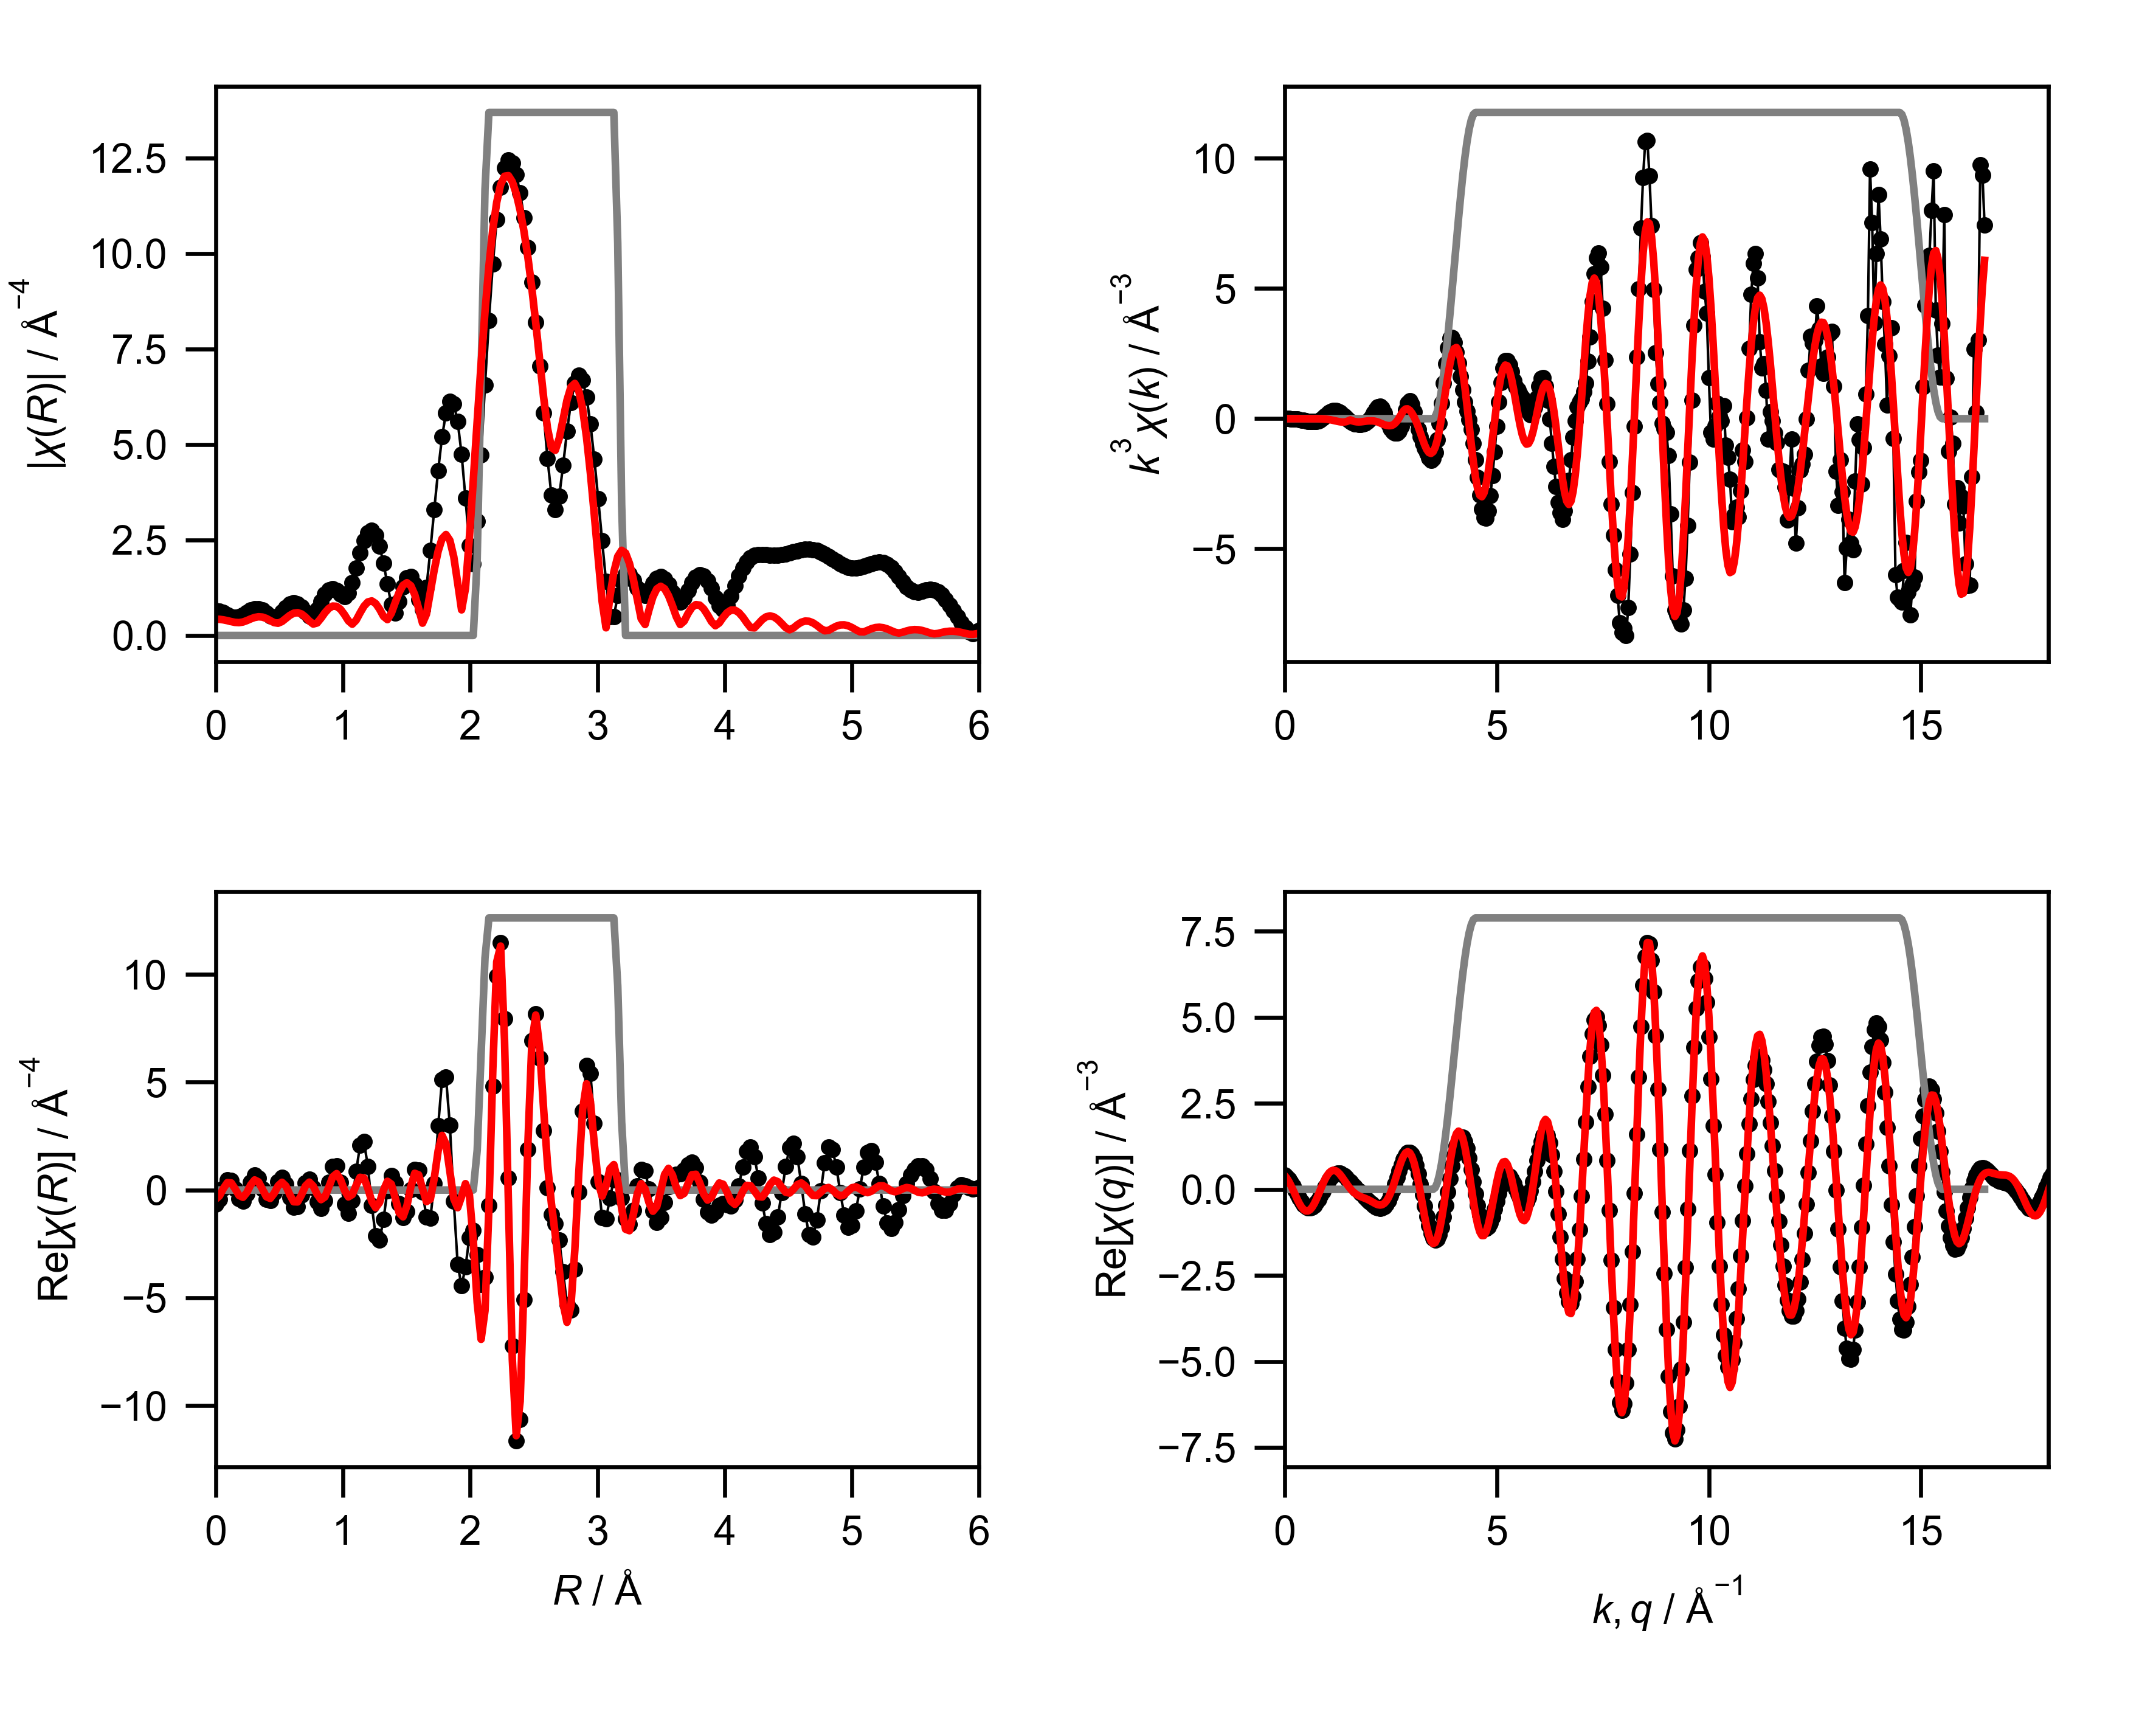

The table this chart was drawn from, first rows:
mea_k, mea_chik, mea_k3chik, mea_r, mea_chir_mag, mea_chir_re, mea_chir_im, mea_q, mea_chiq_mag, mea_chiq_re, mea_chiq_im, fit_k, fit_chik, fit_k3chik, fit_r, fit_chir_mag, fit_chir_re, fit_chir_im, fit_q, fit_chiq_mag, fit_chiq_re, fit_chiq_im, win_k, win_r
0.0, -1.095, -0.0, 0.0, 0.6453, -0.6453, 0.0, 0.0, 0.4624, 0.4119, 0.2102, 0.0, -0.03433, -0.0, 0.0, 0.4273, -0.4273, 0.0, 0.0, 0.5111, 0.4016, 0.316, 0.0, 0.0
0.05, -1.062, -0.0001327, 0.03068, 0.6323, -0.4184, 0.474, 0.05, 0.474, 0.3629, 0.305, 0.05, -0.03361, -4.201624255730634e-06, 0.03068, 0.4228, -0.2719, 0.3238, 0.05, 0.5281, 0.328, 0.4139, 0.0, 0.0
0.1, -1.028, -0.001028, 0.06136, 0.5959, 0.08493, 0.5898, 0.1, 0.4851, 0.291, 0.3881, 0.1, -0.0329, -3.289859209814475e-05, 0.06136, 0.4096, 0.07368, 0.4029, 0.1, 0.5442, 0.2292, 0.4936, 0.0, 0.0
0.15, -0.9917, -0.003347, 0.09204, 0.5452, 0.4727, 0.2717, 0.15, 0.4954, 0.1994, 0.4535, 0.15, -0.03172, -0.0001071, 0.09204, 0.3888, 0.3424, 0.1841, 0.15, 0.5593, 0.1101, 0.5484, 0.0, 0.0
0.2, -0.9539, -0.007631, 0.1227, 0.4967, 0.4482, -0.2139, 0.2, 0.5049, 0.09259, 0.4964, 0.2, -0.03009, -0.0002407, 0.1227, 0.364, 0.3302, -0.1533, 0.2, 0.5734, -0.02252, 0.573, 0.0, 0.0
0.25, -0.9135, -0.01427, 0.1534, 0.4723, 0.04539, -0.4701, 0.25, 0.5137, -0.02371, 0.5131, 0.25, -0.02805, -0.0004383, 0.1534, 0.343, 0.05604, -0.3383, 0.25, 0.5863, -0.1607, 0.5638, 0.0, 0.0
0.3, -0.87, -0.02349, 0.1841, 0.4887, -0.3972, -0.2847, 0.3, 0.5215, -0.1427, 0.5016, 0.3, -0.02563, -0.0006921, 0.1841, 0.3366, -0.2524, -0.2227, 0.3, 0.598, -0.2954, 0.5199, 0.0, 0.0
0.35, -0.8229, -0.03528, 0.2148, 0.5421, -0.5047, 0.1979, 0.35, 0.5285, -0.2574, 0.4616, 0.35, -0.0229, -0.000982, 0.2148, 0.3531, -0.3383, 0.1012, 0.35, 0.6083, -0.4174, 0.4425, 0.0, 0.0
0.4, -0.7716, -0.04938, 0.2454, 0.611, -0.1659, 0.5881, 0.4, 0.5344, -0.3605, 0.3945, 0.4, -0.01994, -0.001276, 0.2454, 0.3898, -0.1197, 0.371, 0.4, 0.6173, -0.5182, 0.3356, 0.0, 0.0
0.45, -0.7156, -0.06521, 0.2761, 0.6716, 0.3728, 0.5586, 0.45, 0.5394, -0.4455, 0.304, 0.45, -0.01686, -0.001537, 0.2761, 0.4345, 0.2427, 0.3604, 0.45, 0.6249, -0.5903, 0.2051, 0.0, 0.0
0.5, -0.6542, -0.08177, 0.3068, 0.7055, 0.6972, 0.1074, 0.5, 0.5433, -0.5071, 0.195, 0.5, -0.0138, -0.001725, 0.3068, 0.4722, 0.4684, 0.05915, 0.5, 0.631, -0.6282, 0.05924, 0.0, 0.0
0.55, -0.5861, -0.09751, 0.3375, 0.7021, 0.5519, -0.434, 0.55, 0.5461, -0.5411, 0.07376, 0.55, -0.01091, -0.001815, 0.3375, 0.4905, 0.3765, -0.3143, 0.55, 0.6356, -0.6287, -0.09276, 0.0, 0.0
0.6, -0.5109, -0.1104, 0.3682, 0.6596, 0.04612, -0.6579, 0.6, 0.5479, -0.5454, -0.05239, 0.6, -0.008375, -0.001809, 0.3682, 0.482, 0.02976, -0.4811, 0.6, 0.6385, -0.5913, -0.2409, 0.0, 0.0
0.65, -0.4289, -0.1178, 0.3988, 0.5871, -0.4266, -0.4033, 0.65, 0.5485, -0.5195, -0.176, 0.65, -0.00641, -0.00176, 0.3988, 0.4459, -0.3108, -0.3198, 0.65, 0.6399, -0.5181, -0.3755, 0.0, 0.0
0.7, -0.3395, -0.1165, 0.4295, 0.5102, -0.4978, 0.1118, 0.7, 0.548, -0.4652, -0.2896, 0.7, -0.005222, -0.001791, 0.4295, 0.3903, -0.3886, 0.0359, 0.7, 0.6397, -0.4139, -0.4877, 0.0, 0.0
0.75, -0.2433, -0.1027, 0.4602, 0.4736, -0.1199, 0.4581, 0.75, 0.5464, -0.386, -0.3867, 0.75, -0.005016, -0.002116, 0.4602, 0.3368, -0.1541, 0.2995, 0.75, 0.6377, -0.2855, -0.5703, 0.0, 0.0
0.8, -0.1434, -0.07341, 0.4909, 0.5143, 0.3888, 0.3367, 0.8, 0.5437, -0.2869, -0.4618, 0.8, -0.00597, -0.003056, 0.4909, 0.3212, 0.1933, 0.2565, 0.8, 0.6341, -0.1415, -0.6181, 0.0, 0.0
0.85, -0.04421, -0.02715, 0.5216, 0.6164, 0.5908, -0.1758, 0.85, 0.5399, -0.1742, -0.511, 0.85, -0.008208, -0.005041, 0.5216, 0.3648, 0.3593, -0.06345, 0.85, 0.6288, 0.008292, -0.6288, 0.0, 0.0
0.9, 0.04642, 0.03384, 0.5522, 0.7321, 0.281, -0.676, 0.9, 0.535, -0.05463, -0.5322, 0.9, -0.01178, -0.008587, 0.5522, 0.4456, 0.1871, -0.4045, 0.9, 0.6219, 0.1542, -0.6024, 0.0, 0.0
0.95, 0.1229, 0.1054, 0.5829, 0.8214, -0.3381, -0.7486, 0.95, 0.5291, 0.06459, -0.5251, 0.95, -0.01662, -0.01425, 0.5829, 0.5273, -0.2132, -0.4823, 0.95, 0.6132, 0.2869, -0.5419, 0.0, 0.0
1.0, 0.1796, 0.1796, 0.6136, 0.8588, -0.804, -0.3018, 1.0, 0.5222, 0.1767, -0.4914, 1.0, -0.02256, -0.02256, 0.6136, 0.5833, -0.5443, -0.2096, 1.0, 0.6028, 0.3984, -0.4524, 0.0, 0.0
1.05, 0.2134, 0.2471, 0.6443, 0.8317, -0.7567, 0.3452, 1.05, 0.5143, 0.2759, -0.4341, 1.05, -0.02926, -0.03387, 0.6443, 0.5976, -0.5519, 0.2293, 1.05, 0.5909, 0.4825, -0.3411, 0.0, 0.0
1.1, 0.2239, 0.298, 0.675, 0.742, -0.2339, 0.7042, 1.1, 0.5057, 0.3573, -0.3578, 1.1, -0.03624, -0.04823, 0.675, 0.5636, -0.226, 0.5163, 1.1, 0.5773, 0.5353, -0.2161, 0.0, 0.0
1.15, 0.2121, 0.3225, 0.7056, 0.6126, 0.344, 0.5069, 1.15, 0.4962, 0.4177, -0.2679, 1.15, -0.04289, -0.06524, 0.7056, 0.4846, 0.1853, 0.4478, 1.15, 0.5623, 0.5556, -0.08639, 0.0, 0.0
1.2, 0.186, 0.3214, 0.7363, 0.5052, 0.5008, -0.06645, 1.2, 0.4862, 0.4555, -0.1701, 1.2, -0.04851, -0.08383, 0.7363, 0.3797, 0.3669, 0.0977, 1.2, 0.5457, 0.5443, 0.03959, 0.0, 0.0
1.25, 0.1496, 0.2923, 0.767, 0.5218, 0.09435, -0.5132, 1.25, 0.4757, 0.4705, -0.0701, 1.25, -0.05233, -0.1022, 0.767, 0.3001, 0.186, -0.2355, 1.25, 0.5279, 0.5049, 0.1542, 0.0, 0.0
1.3, 0.1121, 0.2462, 0.7977, 0.6798, -0.5449, -0.4064, 1.3, 0.4649, 0.4641, 0.02684, 1.3, -0.05362, -0.1178, 0.7977, 0.3277, -0.1967, -0.262, 1.3, 0.5089, 0.4425, 0.2513, 0.0, 0.0
1.35, 0.07461, 0.1836, 0.8283, 0.8889, -0.8551, 0.2428, 1.35, 0.454, 0.4388, 0.1164, 1.35, -0.05175, -0.1273, 0.8283, 0.4518, -0.4471, 0.06475, 1.35, 0.4888, 0.3635, 0.3267, 0.0, 0.0
1.4, 0.03976, 0.1091, 0.859, 1.075, -0.4923, 0.9561, 1.4, 0.4433, 0.398, 0.1952, 1.4, -0.04632, -0.1271, 0.859, 0.5949, -0.3204, 0.5013, 1.4, 0.4679, 0.275, 0.3786, 0.0, 0.0
1.45, 0.01002, 0.03053, 0.8897, 1.197, 0.361, 1.141, 1.45, 0.433, 0.3453, 0.2613, 1.45, -0.03723, -0.1135, 0.8897, 0.7097, 0.1374, 0.6963, 1.45, 0.4465, 0.1837, 0.407, 0.0, 0.0
1.5, -0.01283, -0.04331, 0.9204, 1.232, 1.092, 0.5701, 1.5, 0.4235, 0.2844, 0.3137, 1.5, -0.0248, -0.08372, 0.9204, 0.7703, 0.6128, 0.4668, 1.5, 0.4249, 0.09569, 0.414, 0.0, 0.0
1.55, -0.02815, -0.1048, 0.9511, 1.183, 1.115, -0.3937, 1.55, 0.415, 0.2188, 0.3527, 1.55, -0.01268, -0.04723, 0.9511, 0.7632, 0.7616, -0.04931, 1.55, 0.4035, 0.01579, 0.4032, 0.0, 0.0
1.6, -0.03845, -0.1575, 0.9817, 1.084, 0.3503, -1.026, 1.6, 0.4081, 0.1513, 0.379, 1.6, -0.02026, -0.08299, 0.9817, 0.6856, 0.4794, -0.4901, 1.6, 0.3829, -0.05293, 0.3793, 0.0, 0.0
1.65, -0.04229, -0.19, 1.012, 1.022, -0.6545, -0.7851, 1.65, 0.4031, 0.0837, 0.3943, 1.65, -0.02389, -0.1073, 1.012, 0.5482, -0.009015, -0.5481, 1.65, 0.3638, -0.1092, 0.3471, 0.0, 0.0
1.7, -0.04243, -0.2084, 1.043, 1.112, -1.088, 0.2338, 1.7, 0.4004, 0.01725, 0.4, 1.7, -0.02455, -0.1206, 1.043, 0.3848, -0.3195, -0.2143, 1.7, 0.347, -0.1535, 0.3112, 0.0, 0.0
1.75, -0.04037, -0.2164, 1.074, 1.387, -0.4853, 1.299, 1.75, 0.4003, -0.04772, 0.3974, 1.75, -0.02314, -0.124, 1.074, 0.2956, -0.2109, 0.207, 1.75, 0.3334, -0.1878, 0.2754, 0.0, 0.0
1.8, -0.03735, -0.2178, 1.104, 1.767, 0.8682, 1.539, 1.8, 0.4032, -0.1114, 0.3875, 1.8, -0.02056, -0.1199, 1.104, 0.3992, 0.2166, 0.3354, 1.8, 0.324, -0.2152, 0.2422, 0.0, 0.0
1.85, -0.03232, -0.2046, 1.135, 2.157, 2.076, 0.5887, 1.85, 0.4094, -0.1743, 0.3705, 1.85, -0.01742, -0.1103, 1.135, 0.5908, 0.5905, 0.02046, 1.85, 0.3198, -0.2391, 0.2123, 0.0, 0.0
1.9, -0.02527, -0.1733, 1.166, 2.485, 2.235, -1.086, 1.9, 0.419, -0.2367, 0.3457, 1.9, -0.01429, -0.09802, 1.166, 0.7656, 0.5584, -0.5237, 1.9, 0.3216, -0.263, 0.185, 0.0, 0.0
1.95, -0.01536, -0.1139, 1.197, 2.694, 1.097, -2.461, 1.95, 0.432, -0.2987, 0.3121, 1.95, -0.01188, -0.08806, 1.197, 0.8781, 0.07809, -0.8746, 1.95, 0.3298, -0.2896, 0.1578, 0.0, 0.0
2.0, -0.00333, -0.02664, 1.227, 2.748, -0.7194, -2.652, 2.0, 0.4484, -0.3596, 0.2679, 2.0, -0.01039, -0.08314, 1.227, 0.9052, -0.5293, -0.7343, 2.0, 0.3444, -0.32, 0.1275, 0.0, 0.0
2.05, 0.01024, 0.08821, 1.258, 2.628, -2.129, -1.541, 2.05, 0.468, -0.4176, 0.2113, 2.05, -0.009589, -0.08261, 1.258, 0.8387, -0.8192, -0.1799, 2.05, 0.3652, -0.3539, 0.08998, 0.0, 0.0
2.1, 0.02415, 0.2237, 1.289, 2.335, -2.331, 0.1389, 2.1, 0.4906, -0.47, 0.141, 2.1, -0.009511, -0.08808, 1.289, 0.6889, -0.5772, 0.3762, 2.1, 0.3914, -0.3892, 0.04143, 0.0, 0.0
2.15, 0.03583, 0.3561, 1.319, 1.892, -1.359, 1.316, 2.15, 0.5161, -0.5131, 0.05595, 2.15, -0.01041, -0.1035, 1.319, 0.5013, -0.007886, 0.5012, 2.15, 0.4224, -0.4219, -0.02124, 0.0, 0.0
2.2, 0.04296, 0.4574, 1.35, 1.349, -0.03228, 1.348, 2.2, 0.5441, -0.5423, -0.04343, 2.2, -0.01214, -0.1293, 1.35, 0.4157, 0.405, 0.09382, 2.2, 0.4574, -0.4464, -0.0996, 0.0, 0.0
2.25, 0.04206, 0.479, 1.381, 0.8094, 0.6681, 0.4568, 2.25, 0.5743, -0.5529, -0.1554, 2.25, -0.0143, -0.1629, 1.381, 0.5797, 0.275, -0.5104, 2.25, 0.4957, -0.4565, -0.1932, 0.0, 0.0
2.3, 0.03287, 0.4, 1.411, 0.5836, 0.3278, -0.4828, 2.3, 0.6065, -0.5398, -0.2765, 2.3, -0.01635, -0.1989, 1.411, 0.8608, -0.3639, -0.7801, 2.3, 0.5368, -0.4456, -0.2993, 0.0, 0.0
2.35, 0.01706, 0.2214, 1.442, 0.8911, -0.6195, -0.6406, 2.35, 0.6404, -0.4988, -0.4016, 2.35, -0.01787, -0.2319, 1.442, 1.128, -1.052, -0.4061, 2.35, 0.5801, -0.4077, -0.4127, 0.0, 0.0
2.4, -0.0009205, -0.01273, 1.473, 1.275, -1.27, 0.1192, 2.4, 0.6758, -0.4271, -0.5237, 2.4, -0.0185, -0.2557, 1.473, 1.315, -1.242, 0.4317, 2.4, 0.6251, -0.3383, -0.5257, 0.0, 0.0
2.45, -0.01575, -0.2316, 1.503, 1.517, -0.9953, 1.145, 2.45, 0.7124, -0.3233, -0.6348, 2.45, -0.01823, -0.2681, 1.503, 1.382, -0.732, 1.172, 2.45, 0.6716, -0.2354, -0.629, 0.0, 0.0
2.5, -0.02535, -0.3961, 1.534, 1.544, 0.02813, 1.544, 2.5, 0.75, -0.1887, -0.7259, 2.5, -0.01708, -0.267, 1.534, 1.303, 0.1503, 1.294, 2.5, 0.7192, -0.09961, -0.7122, 0.0, 0.0
2.55, -0.02972, -0.4928, 1.565, 1.335, 0.945, 0.9429, 2.55, 0.7885, -0.02704, -0.788, 2.55, -0.01463, -0.2426, 1.565, 1.072, 0.7763, 0.7389, 2.55, 0.7675, 0.06497, -0.7648, 0.0, 0.0
2.6, -0.03138, -0.5515, 1.595, 0.9358, 0.9244, -0.1457, 2.6, 0.8275, 0.1553, -0.8128, 2.6, -0.01044, -0.1835, 1.595, 0.7062, 0.7059, -0.01776, 2.6, 0.8164, 0.2509, -0.7769, 0.0, 0.0
2.65, -0.02942, -0.5476, 1.626, 0.688, -0.09835, -0.6809, 2.65, 0.867, 0.3492, -0.7935, 2.65, -0.004857, -0.09039, 1.626, 0.3226, 0.05981, -0.317, 2.65, 0.8656, 0.4474, -0.741, 0.0, 0.0
2.7, -0.02386, -0.4696, 1.657, 1.251, -1.25, 0.06021, 2.7, 0.9067, 0.5435, -0.7257, 2.7, 0.001676, 0.03299, 1.657, 0.5573, -0.5363, 0.1515, 2.7, 0.9149, 0.6414, -0.6523, 0.0, 0.0
2.75, -0.01389, -0.2889, 1.687, 2.225, -1.315, 1.795, 2.75, 0.9465, 0.7254, -0.608, 2.75, 0.008386, 0.1744, 1.687, 1.139, -0.4241, 1.057, 2.75, 0.964, 0.818, -0.5101, 0.0, 0.0
2.8, -8.301569949328195e-05, -0.001822, 1.718, 3.295, 0.3007, 3.281, 2.8, 0.9862, 0.8814, -0.4424, 2.8, 0.01361, 0.2989, 1.718, 1.72, 0.5435, 1.632, 2.8, 1.013, 0.9617, -0.3179, 0.0, 0.0
2.85, 0.01409, 0.3262, 1.749, 4.322, 2.971, 3.139, 2.85, 1.026, 0.9984, -0.2348, 2.85, 0.01604, 0.3713, 1.749, 2.209, 1.822, 1.249, 2.85, 1.061, 1.058, -0.08367, 0.0, 0.0
2.9, 0.02448, 0.5971, 1.779, 5.199, 5.121, 0.8966, 2.9, 1.065, 1.065, 0.005074, 2.9, 0.01546, 0.3772, 1.779, 2.536, 2.535, -0.05852, 2.9, 1.109, 1.094, 0.18, 0.0, 0.0
2.95, 0.02688, 0.69, 1.81, 5.829, 5.249, -2.535, 2.95, 1.103, 1.071, 0.2644, 2.95, 0.01253, 0.3216, 1.81, 2.644, 2.136, -1.558, 2.95, 1.156, 1.062, 0.457, 0.0, 0.0
... 541 more rows
